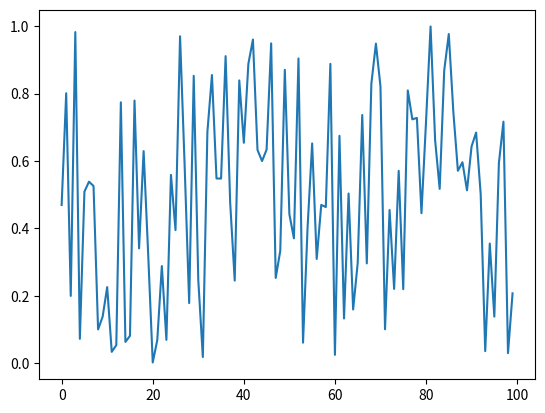

Python code for this plot:
import pandas as pd  
import numpy as np 
import matplotlib.pyplot as plt

# Make the random function consistent and replicable
np.random.seed(1221)

# Make a blank data frame
df = pd.DataFrame()

# Add a column of random numbers between 0 and 1
df['rand'] = np.random.rand(100)
df['rand_sq'] = df['rand'] ** 2
df['rand_shift'] = df['rand'] + 2

# When creating a data frame an index column of counts is created, counting from 0.
# Here we do a few transforms on that index to create some extra columns.
df['counts_sq'] = df.index ** 2
df['counts_sqrt'] = np.sqrt(df.index)

plt.plot(df['rand'])

plt.show()
